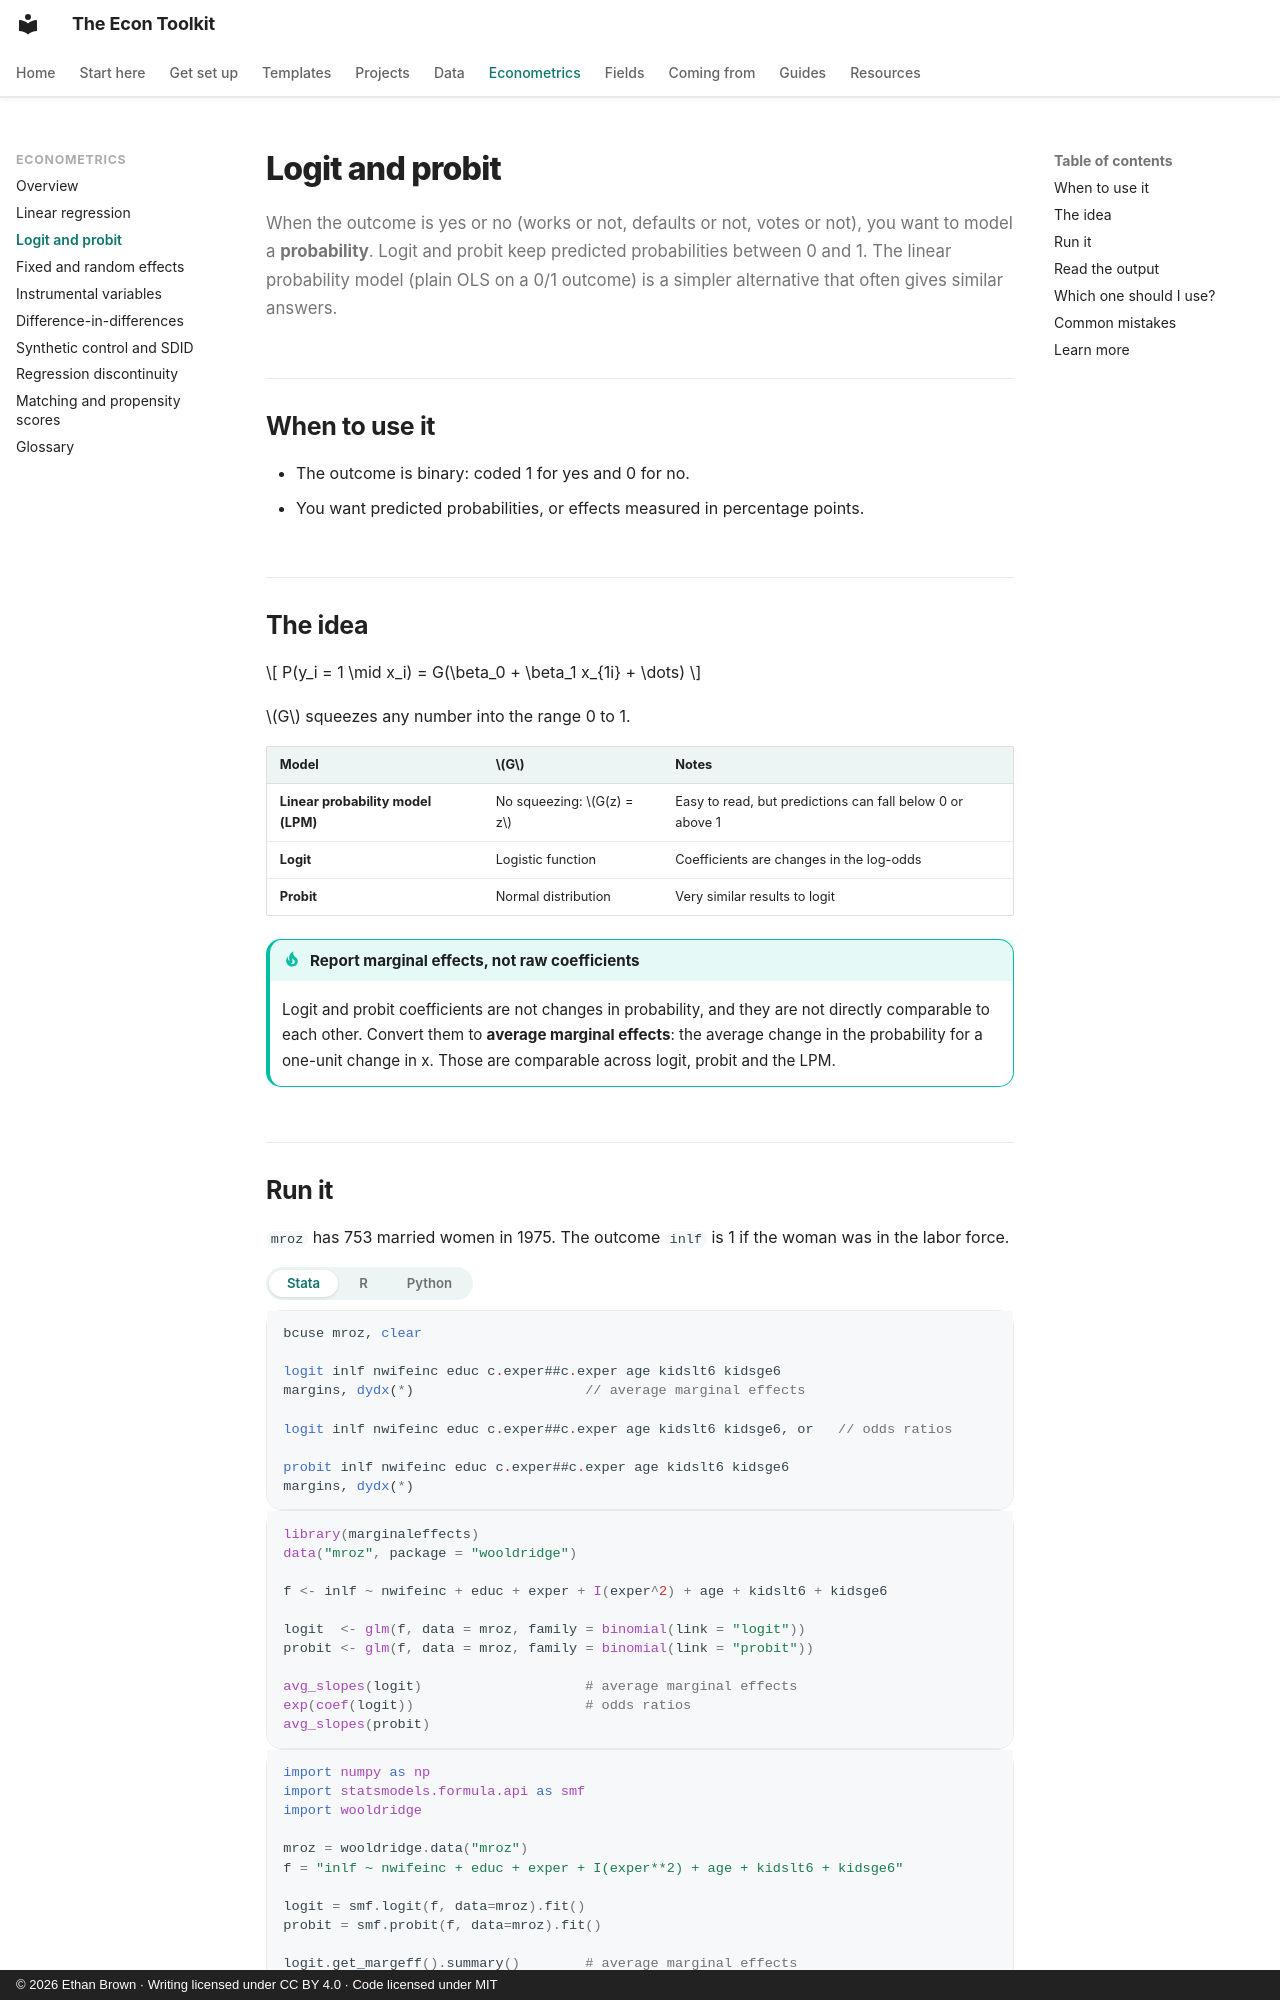

repository: ethanbrownecon/econ-toolkit · page: econometrics/logit/index.html · generator: mkdocs · copyright: © 2026 Ethan Brown · Writing licensed under CC BY 4.0 · Code licensed under MIT

# Logit and probit

When the outcome is yes or no (works or not, defaults or not, votes or not), you want to model a **probability**. Logit and probit keep predicted probabilities between 0 and 1. The linear probability model (plain OLS on a 0/1 outcome) is a simpler alternative that often gives similar answers.

## When to use it

- The outcome is binary: coded 1 for yes and 0 for no.
- You want predicted probabilities, or effects measured in percentage points.

## The idea

\[
P(y_i = 1 \mid x_i) = G(\beta_0 + \beta_1 x_{1i} + \dots)
\]

\(G\) squeezes any number into the range 0 to 1.

| Model | \(G\) | Notes |
|---|---|---|
| **Linear probability model (LPM)** | No squeezing: \(G(z) = z\) | Easy to read, but predictions can fall below 0 or above 1 |
| **Logit** | Logistic function | Coefficients are changes in the log-odds |
| **Probit** | Normal distribution | Very similar results to logit |

!!! tip "Report marginal effects, not raw coefficients"
    Logit and probit coefficients are not changes in probability, and they are not directly comparable to each other. Convert them to **average marginal effects**: the average change in the probability for a one-unit change in x. Those are comparable across logit, probit and the LPM.
